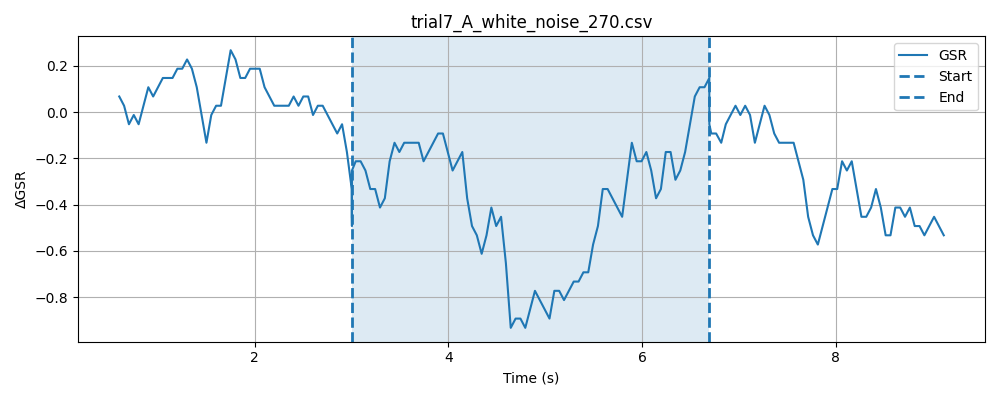

Values plotted in this chart, from the file beside it:
timestamp, elapsed_sec, gsr_raw, phase
1777617707, 0.008698, 1300, baseline
1777617707, 0.05877, 1301, baseline
1777617707, 0.1087, 1298, baseline
1777617707, 0.159, 1299, baseline
1777617707, 0.2087, 1298, baseline
1777617707, 0.259, 1297, baseline
1777617707, 0.3091, 1299, baseline
1777617707, 0.359, 1297, baseline
1777617707, 0.409, 1296, baseline
1777617707, 0.459, 1298, baseline
1777617707, 0.5092, 1299, baseline
1777617707, 0.559, 1299, baseline
1777617707, 0.6089, 1298, baseline
1777617707, 0.6588, 1298, baseline
1777617707, 0.7089, 1300, baseline
1777617707, 0.7589, 1300, baseline
1777617707, 0.8089, 1301, baseline
1777617707, 0.859, 1302, baseline
1777617708, 0.9091, 1297, baseline
1777617708, 0.9591, 1299, baseline
1777617708, 1.009, 1298, baseline
1777617708, 1.059, 1299, baseline
1777617708, 1.109, 1298, baseline
1777617708, 1.159, 1300, baseline
1777617708, 1.209, 1302, baseline
1777617708, 1.259, 1299, baseline
1777617708, 1.309, 1299, baseline
1777617708, 1.359, 1299, baseline
1777617708, 1.409, 1298, baseline
1777617708, 1.459, 1300, baseline
1777617708, 1.509, 1299, baseline
1777617708, 1.559, 1298, baseline
1777617708, 1.609, 1298, baseline
1777617708, 1.659, 1297, baseline
1777617708, 1.709, 1298, baseline
1777617708, 1.76, 1299, baseline
1777617708, 1.81, 1300, baseline
1777617708, 1.86, 1298, baseline
1777617709, 1.91, 1299, baseline
1777617709, 1.96, 1299, baseline
1777617709, 2.009, 1298, baseline
1777617709, 2.06, 1298, baseline
1777617709, 2.11, 1299, baseline
1777617709, 2.16, 1300, baseline
1777617709, 2.21, 1300, baseline
1777617709, 2.26, 1298, baseline
1777617709, 2.31, 1302, baseline
1777617709, 2.36, 1301, baseline
1777617709, 2.41, 1299, baseline
1777617709, 2.46, 1300, baseline
1777617709, 2.51, 1299, baseline
1777617709, 2.56, 1300, baseline
1777617709, 2.61, 1299, baseline
1777617709, 2.66, 1298, baseline
1777617709, 2.71, 1298, baseline
1777617709, 2.76, 1298, baseline
1777617709, 2.81, 1297, baseline
1777617709, 2.86, 1298, baseline
1777617710, 2.91, 1297, baseline
1777617710, 2.96, 1298, baseline
... 146 more rows
